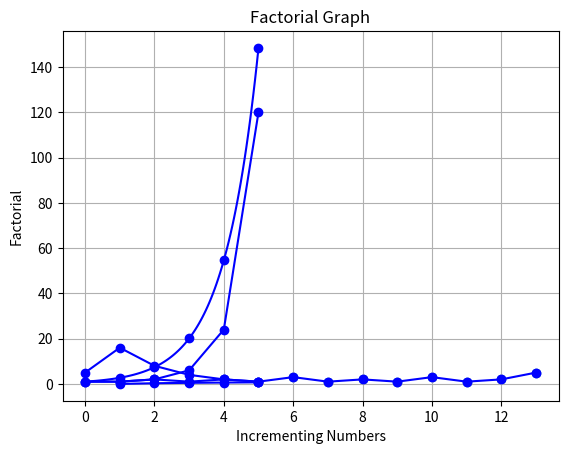

The matplotlib source for this figure:
import numpy as np
import matplotlib.pyplot as plt
import math

def plot_logarithm(num):
    x = np.linspace(1, num, num)  # Generate x-axis values
    y = np.log10(x)  # Calculate logarithm base 10 of x
    
    for i, j in zip(x, y):
        print(f'({i:.1f}, {j:.2f})')
    
    plt.plot(x, y, 'b-o')  # Plot the graph
    plt.xlabel('Numbers')
    plt.ylabel('Logarithm (base 10)')
    plt.title('Graph of Logarithm')
    plt.grid(True)

    plt.show()

#exponential.py
def plot_exponential(n):
    x = np.linspace(0, n, num=100)  # Generate x values from 0 to n
    y = np.exp(x)                   # Calculate exponential values using numpy's exp function

    # Plot the exponential function with a blue solid line
    plt.plot(x, y, 'b-')

    # Add circle markers at specific x-values
    x_markers = np.arange(1, n + 1)  # x-values for markers
    y_markers = np.exp(x_markers)    # y-values for markers
    plt.plot(x_markers, y_markers, 'bo')  # Plot markers with blue circles

    # Add labels and legend
    plt.xlabel('x')
    plt.ylabel('exponential')
    plt.grid(True)

    # Calculate and print the exponential values
    exp_values = [round(math.exp(i), 2) for i in range(1, n + 1)]
    print(f'exponential values from 1 to {n}: {exp_values}')

    # Show the graph
    plt.show()

#fibonacci.py
def plot_fibonacci(start, end):
    fib_range = []
    
    def fibonacci(n):
        nonlocal fib_range
        if n == 0:
            return 0
        elif n == 1:
            return 1
        else:
            fib = fibonacci(n - 1) + fibonacci(n - 2)
            fib_range.append(fib)
            return fib
    
    for n in range(start, end + 1):
        fibonacci(n)
    
    x_range = range(len(fib_range))
    plt.plot(x_range, fib_range, 'b-o')
    plt.scatter(x_range, fib_range)
    plt.xlabel("n")
    plt.ylabel("Fibonacci(n)")
    plt.grid(True)
    plt.show()
    
    print(f'Fibonacci numbers from {start} to {end}: ', fib_range)

#collatz.py
def plot_collatz(number):
    sequence = [number]
    count = 0
    while number != 1:
        if number % 2 == 0:
            number = number // 2
        else:
            number = 3 * number + 1
        count += 1
        sequence.append(number)
    
    print(f'Collatz sequence starting from {number}: ', sequence)
    
    x_range = range(len(sequence))
    plt.plot(x_range, sequence, 'b-o')  # Use a blue line with dots for the plot
    plt.xlabel('Step')
    plt.ylabel('Value')
    plt.title(f'Collatz sequence for n = {number}')
    plt.grid(True)
    plt.show()

#factorial.py
def plot_factorial(n):
    def factorial_number(n):
        if n == 0:
            return 1
        else:
            return n * factorial_number(n - 1)

    numbers = list(range(n+1))
    factorials = [factorial_number(num) for num in numbers]
    
    result = factorial_number(n)
    
    # Displaying the factorial
    print(f"The factorial of {n} is {result}")
    
    # Plotting the factorial graph
    plt.plot(numbers, factorials, 'b-o')
    plt.xlabel('Incrementing Numbers')
    plt.ylabel('Factorial')
    plt.title('Factorial Graph')
    plt.grid(True)
    plt.show()

#Gauss_elimination.py
def gauss_elimination_recursive(A, verbose):
    # Practice DEFENSIVE PROGRAMMING
    # DEFEND against all possible problems that may occur when a user calls this function

    # Check if the parameters have the correct type
    assert type(A) is np.ndarray
    assert type(verbose) == int

    # Copy the A array so that the function has no SIDE EFFECTS.
    # If you do not do this then this function will change the matrix A for the caller of the function!
    # It is VERY important to create functions/procedures with NO SIDE EFFECTS
    A = A.copy()

    # Get the number of ROWS.
    # The number of columns of unknowns is also m, and the last column is
    # the right hand side, i.e. vector b.
    m = A.shape[0]

    # Check if A has the correct dimensions
    assert A.shape[0] + 1 == A.shape[1]

    if verbose:
        print("Gauss Elimination (Recursive version)")
        print("Input Augmented Matrix A is:")
        print(A)

    return gauss_rec(A, verbose)

def gauss_rec(A, verbose):
    m = A.shape[0]

    if verbose:
        print("Current Matrix at recursive call is:")
        print(A)

    # Step 1: Base case: solving the smallest possible problem DIRECTLY
    if m == 1:
        solution = [A[0, 1] / A[0, 0]]
        if verbose:
            print(f"Returning solution {solution}")
        return solution

    # Step 2: Reducing the problem to a smaller one or smaller ones

    # Eliminates the elements below the first column of the first row (i.e., eliminates elements from row 2 onwards)
    # by subtracting a factor of the first row from each of these rows.
    # This should be exactly like the Forward Elimination phase, but only for the first driver.
    driver = A[0, 0]
    for j in range(1, m):
        lambda_coeff = A[j, 0] / driver
        A[j, :] = A[j, :] - lambda_coeff * A[0, :]

        if verbose:
            print(f"Matrix A for driver at position {0 + 1},{0 + 1} zeroed element {j + 1}, {0 + 1}")
            print(A)

    #Step 3: Recursively solving the smaller problem or problems

    # At this point A's first equation has the first unknown but all other
    # equations do not contain the first unknown.
    solutionofsmaller = gauss_rec(A[1:m, 1:(m + 1)], verbose)

    #Step 4: Combing the solution of the smaller problem(s) to find the solution to the current problem

    c = 0

    # Now just plug in the solution of all other unknowns except the first and
    # then solve for the first unknown quantity
    for j in range(0, m-1):
        c = c + solutionofsmaller[j] * A[0, j+1]
    firstunknown = (A[0, m] - c) / A[0, 0]

    # The addition APPENDS the two vectors
    solution = [firstunknown] + solutionofsmaller

    if verbose:
        print(f"Returning solution {solution}")

    return solution

def gauss_elimination(A, verbose):

    # Practice DEFENSIVE PROGRAMMING
    # DEFEND against all possible problems that may occur when a user calls this function

    # Check if the parameters have the correct type
    assert type(A) is np.ndarray
    assert type(verbose) == int

    # Copy the A array so that the function has no SIDE EFFECTS.
    # If you do not do this then this function will change the matrix A for the caller of the function!
    # It is VERY important to create functions/procedures with NO SIDE EFFECTS
    A = A.copy()

    # Get the number of ROWS.
    # The number of columns of unknowns is also m, and the last column is
    # the right hand side, i.e. vector b.
    m = A.shape[0]

    # Check if A has the correct dimensions
    assert A.shape[0]+1 == A.shape[1]

    if verbose:
        print("Gauss Elimination (Iterative version)")
        print("Input Augmented Matrix A is:")
        print(A)

    if verbose:
        print("Beginning Forward Elimination")

    # Forward elimination
    # Repeat for every row

    for i in range(m-1):
        # Repeat for every column, except for the last, which corresponds to the right
        # hand side
        driver = A[i, i]
        for j in range(i + 1, m):
            # You should check if this is zero or even CLOSE to zero
            # How close to zero? Dividing by the driver should not cause an overflow or underflow
            # If this is indeed close to zero, you should try to permute the rows and find another driver
            # If no non-zero driver can be found, there is no solution and you should raise an error
            # If there are possible underflows or overflows you should raise a warning

            lambda_coeff = A[j, i] / driver
            A[j, :] = A[j, :] - lambda_coeff * A[i, :]

            if verbose:
                # In the output, I use the numbering convention where the matrix rows go from 1 to m, and same for the
                # columns, so I add one to the indexes before printing.
                print(f"Matrix A for driver at position {i+1},{i+1} zeroed element {j+1}, {i+1}")
                print(A)


    # At this point, the matrix A should be upper triangular

    if verbose:
        print("Beginning Backward Substitution")

    # This is the reverse substitution part
    for i in range(m-1, -1, -1):
        # Make all the drivers equal to 1, by dividing the whole row with the driver
        driver = A[i,i]
        A[i, :] = A[i, :] / driver

        if verbose:
            print(f"Matrix A after making the driver at position {i + 1},{i + 1} equal to 1")
            print(A)

        # In Python, the range command from start (first argument) to stop (second argument) NOT included
        for j in range(i-1, -1, -1):
            # No need to divide with the driver now, because all drivers are now equal to 1
            lambda_coeff = A[j, i]
            A[j, :] = A[j, :] - lambda_coeff * A[i, :]

            if verbose:
                print(f"Matrix A for driver at position {i+1},{i+1} zeroed element {j+1}, {i+1}")
                print(A)

    # The solution should be in the last column of the matrix

    return A[:, m]

#multiply_matrices.py
def multiply_matrices(A, B):
    # Check that matrices can be multiplied
    if len(A[0]) != len(B):
        print("Cannot multiply matrices: dimensions do not match")
        return []
    
    # Create an empty result matrix with appropriate dimensions
    result = [[0 for _ in range(len(B[0]))] for _ in range(len(A))]
    
    # Multiply the matrices
    for i in range(len(A)):
        for j in range(len(B[0])):
            for k in range(len(B)):
                result[i][j] += A[i][k] * B[k][j]    
    print ("The multiplied matrix is", result)   
    
#LDU.py
def ldu(A):
    # Declaring the matrices
    n = A.shape[0]
    P = np.eye(n)
    L = np.zeros((n, n))
    U = A.copy()
    D = np.zeros((n, n))
    for k in range(n):
        l = k
        for i in range(k, n):
            if U[i, k] == 0:
                if (k+1) != n:
                    l = k+1
                else:
                    break
        if l != k:
            for j in range(n):
                value = P[k, j]
                P[k, j] = P[l, j]
                P[l, j] = value
                value = U[k, j]
                U[k, j] = U[l, j]
                U[l, j] = value
                value = L[k, j]
                L[k, j] = L[l, j]
                L[l, j] = value
        D[k, k] = U[k, k]
        for i in range(k+1, n):
            L[i, k] = U[i, k] / U[k, k]
            for j in range(k, n):
                U[i, j] = U[i, j] - L[i, k] * U[k, j]
        for i in range(n):
            L[i, i] = 1
    for i in range(n):
        driver = U[i, i]
        if driver != 0:
            for j in range(n):
                U[i, j] = U[i, j] / driver
    print("P:", P, "\nL:", L, "\nD:", D, "\nU:", U)

def test():
    #constants for testing
    A = np.array([[1, 2, 3], [4, 5, 6]])
    B = np.array([[7, 8], [9, 10], [11, 12]])
    verbose = 1
    
    plot_logarithm(5)
    plot_exponential(5)
    plot_collatz(5)
    plot_fibonacci(1, 5)
    plot_factorial(5)
    
    gauss_elimination_recursive(A, verbose)
    gauss_elimination(A, verbose)
    multiply_matrices(A, B)
    ldu(A)
    
test()